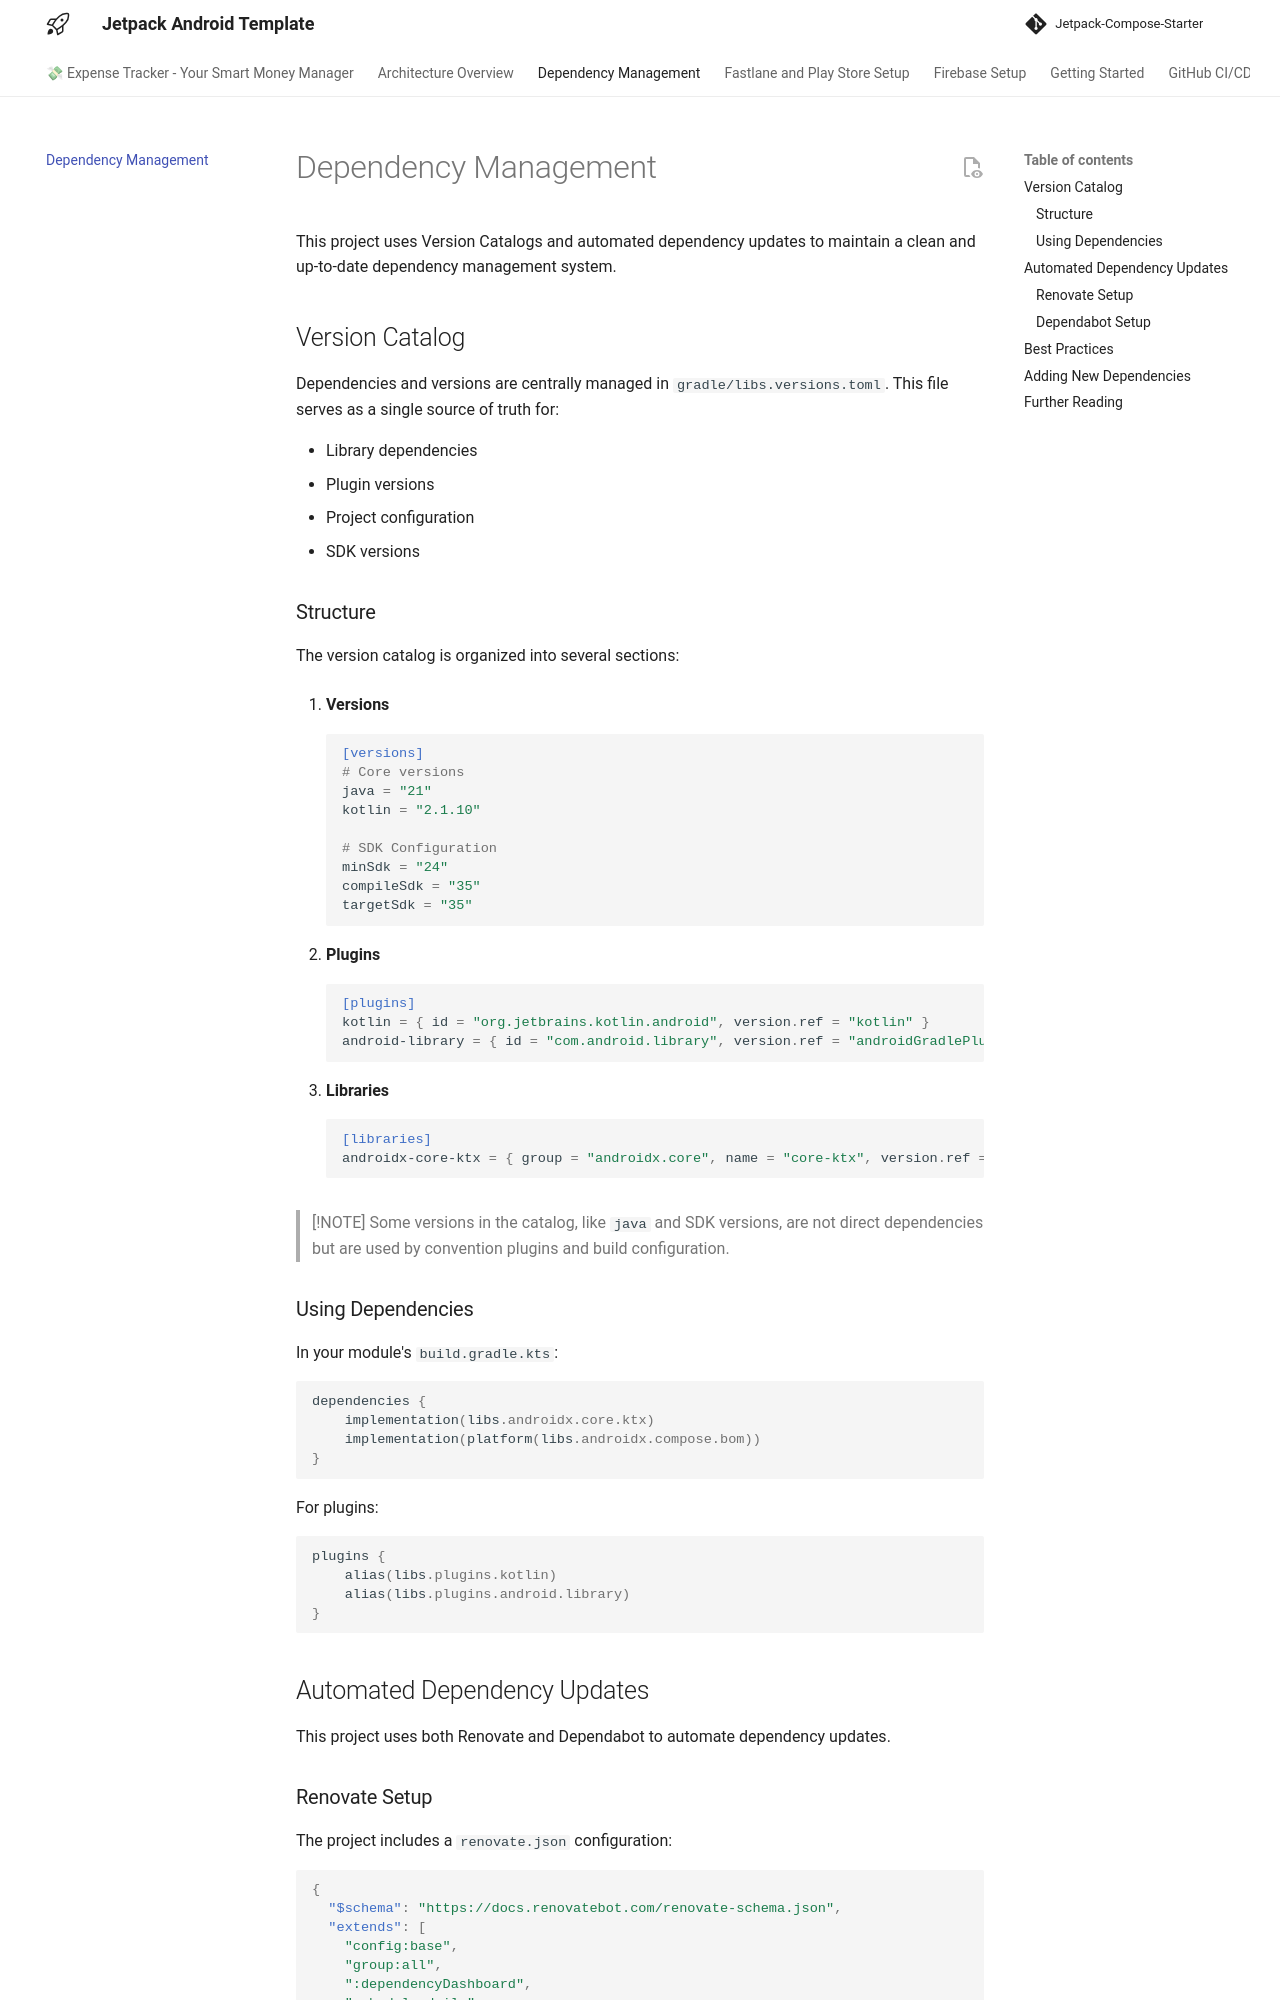

repository: atick-faisal/Expense-Tracker-Android · page: dependency/index.html · generator: mkdocs

# Dependency Management

This project uses Version Catalogs and automated dependency updates to maintain a clean and
up-to-date dependency management system.

## Version Catalog

Dependencies and versions are centrally managed in `gradle/libs.versions.toml`. This file serves as
a single source of truth for:

- Library dependencies
- Plugin versions
- Project configuration
- SDK versions

### Structure

The version catalog is organized into several sections:

1. **Versions**

	```toml
	[versions]
	# Core versions
	java = "21"
	kotlin = "2.1.10"
	
	# SDK Configuration
	minSdk = "24"
	compileSdk = "35"
	targetSdk = "35"
	```

2. **Plugins**

	```toml
	[plugins]
	kotlin = { id = "org.jetbrains.kotlin.android", version.ref = "kotlin" }
	android-library = { id = "com.android.library", version.ref = "androidGradlePlugin" }
	```

3. **Libraries**

	```toml
	[libraries]
	androidx-core-ktx = { group = "androidx.core", name = "core-ktx", version.ref = "androidxCore" }
	```

> [!NOTE]
> Some versions in the catalog, like `java` and SDK versions, are not direct dependencies but are
> used by convention plugins and build configuration.

### Using Dependencies

In your module's `build.gradle.kts`:

```kotlin
dependencies {
    implementation(libs.androidx.core.ktx)
    implementation(platform(libs.androidx.compose.bom))
}
```

For plugins:

```kotlin
plugins {
    alias(libs.plugins.kotlin)
    alias(libs.plugins.android.library)
}
```

## Automated Dependency Updates

This project uses both Renovate and Dependabot to automate dependency updates.

### Renovate Setup

The project includes a `renovate.json` configuration:

```json
{
  "$schema": "https://docs.renovatebot.com/renovate-schema.json",
  "extends": [
    "config:base",
    "group:all",
    ":dependencyDashboard",
    "schedule:daily"
  ]
}
```

To enable Renovate, install the [Renovate app](https://github.com/apps/renovate) in your repository
